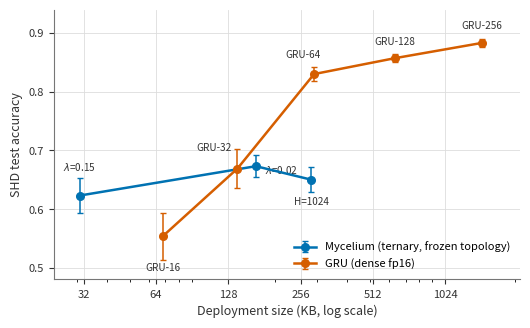

The matplotlib source for this figure: (Note: this script raises an exception after producing the figure.)
# SPDX-License-Identifier: Apache-2.0
"""Frontier figure for the paper: accuracy vs deployment bytes, SHD.

Every point is 3 seeds (mean ± sd). GRU points use each size's best
measured condition — T=32 for GRU-16/32, T=64+augmentation for
GRU-64/128/256 — i.e. the baseline is shown at its best, which is
conservative against Mycelium. Colors are the CVD-safe Okabe-Ito pair
(validated: worst-pair ΔE 21.9 protan / 31.2 normal on white).

Usage: .venv/bin/python experiments/fig_frontier.py
Writes paper/fig_frontier.pdf
"""

from pathlib import Path

import matplotlib
matplotlib.use("Agg")
import matplotlib.pyplot as plt

MYCELIUM = "#0072B2"
GRU = "#D55E00"
INK, MUTED = "#333333", "#767676"

# (label, KB, mean, sd, label dx multiplier, label dy)
myc = [
    (r"$\lambda$=0.15", 30.8, 0.623, 0.030, 1.0, 0.042),
    (r"$\lambda$=0.02", 166.8, 0.673, 0.019, 1.28, -0.012),
    ("H=1024", 283.6, 0.650, 0.021, 1.0, -0.042),
]
gru = [
    ("GRU-16", 68.4, 0.554, 0.040, 1.0, -0.058),
    ("GRU-32", 139.7, 0.669, 0.033, 0.80, 0.030),
    ("GRU-64", 291.3, 0.830, 0.012, 0.90, 0.028),
    ("GRU-128", 630.5, 0.857, 0.007, 1.0, 0.024),
    ("GRU-256", 1453.0, 0.883, 0.007, 1.0, 0.024),
]

fig, ax = plt.subplots(figsize=(5.4, 3.4), dpi=200)

for pts, color, name in ((myc, MYCELIUM, "Mycelium (ternary, frozen topology)"),
                         (gru, GRU, "GRU (dense fp16)")):
    xs = [p[1] for p in pts]
    ys = [p[2] for p in pts]
    es = [p[3] for p in pts]
    ax.errorbar(xs, ys, yerr=es, color=color, linewidth=1.8, marker="o",
                markersize=5.5, capsize=2.5, elinewidth=1.1, label=name, zorder=3)
    for label, x, y, _, dxm, dy in pts:
        ax.annotate(label, (x * dxm, y + dy), ha="center", fontsize=7.2, color=INK)

ax.set_xscale("log")
ax.set_xticks([32, 64, 128, 256, 512, 1024])
ax.set_xticklabels(["32", "64", "128", "256", "512", "1024"])
ax.set_xlim(24, 2100)
ax.set_ylim(0.48, 0.94)
ax.set_xlabel("Deployment size (KB, log scale)", fontsize=9, color=INK)
ax.set_ylabel("SHD test accuracy", fontsize=9, color=INK)
ax.tick_params(labelsize=8, colors=INK)
ax.grid(True, which="major", color="#dddddd", linewidth=0.6, zorder=0)
for spine in ("top", "right"):
    ax.spines[spine].set_visible(False)
for spine in ("left", "bottom"):
    ax.spines[spine].set_color(MUTED)
ax.legend(fontsize=8, frameon=False, loc="lower right")

fig.tight_layout()
out = Path(__file__).resolve().parent.parent / "paper" / "fig_frontier.pdf"
fig.savefig(out, bbox_inches="tight")
print(f"written: {out}")
